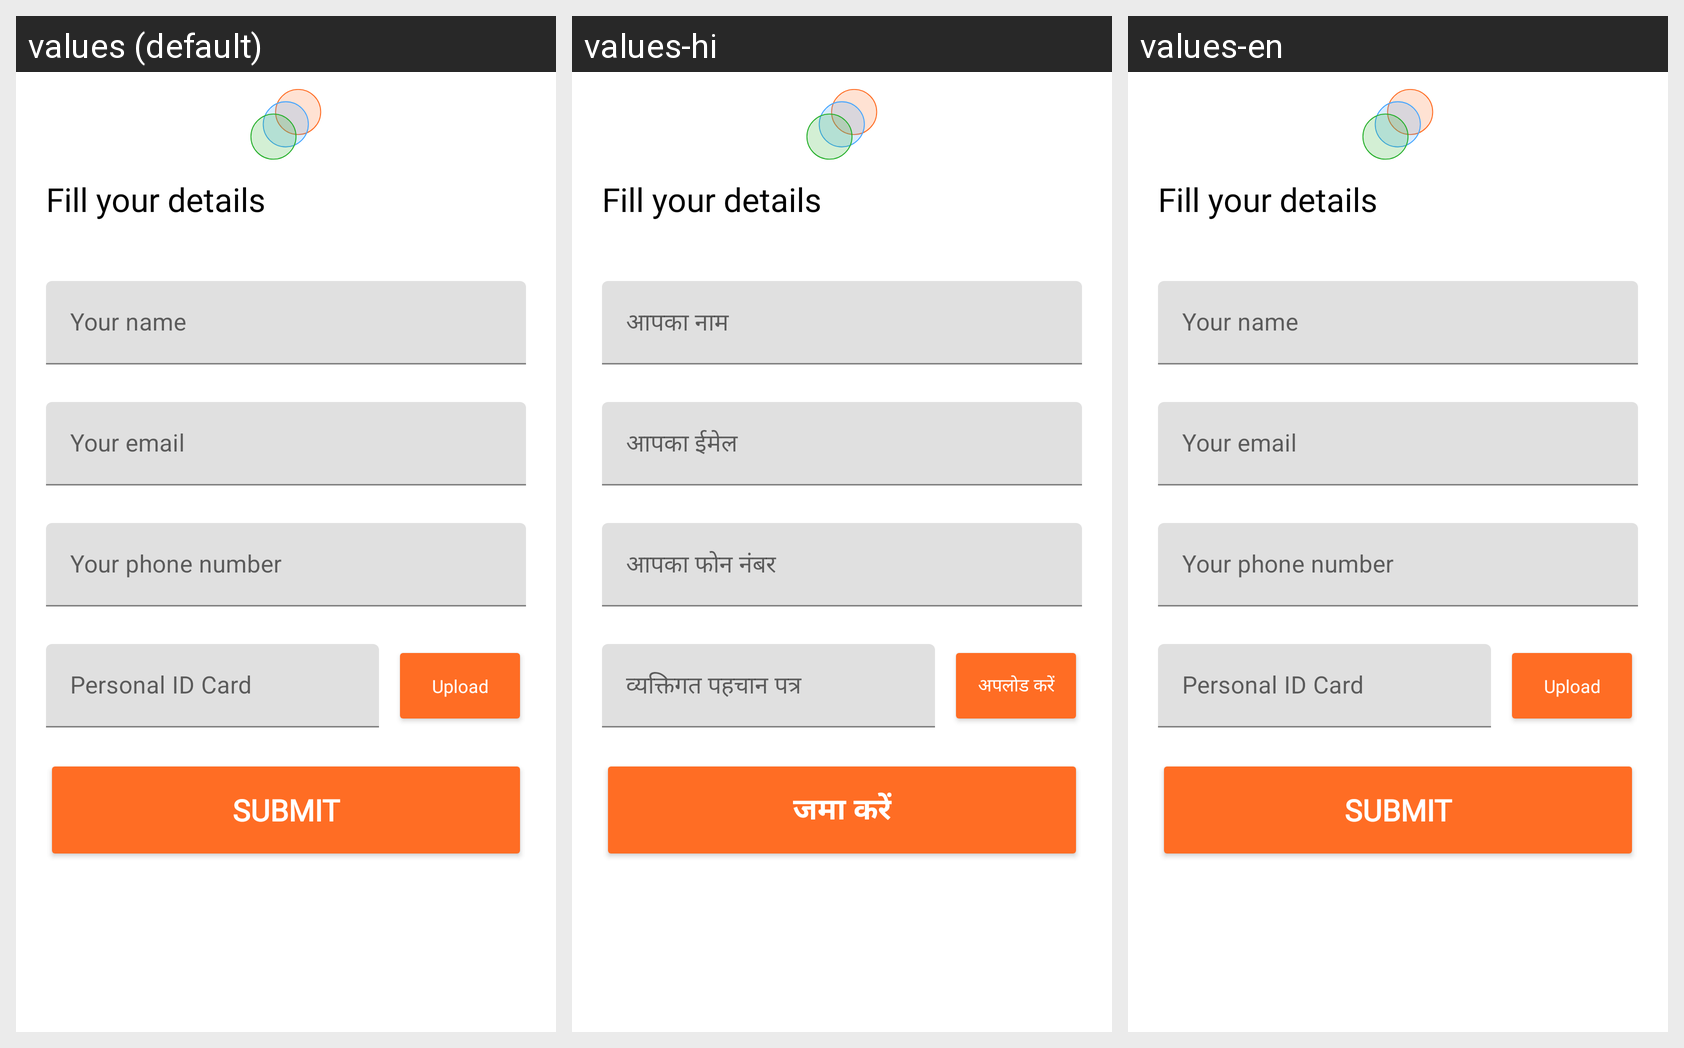

The same Android screen rendered under several of its app's locales, left to right. List the strings drawn on it with the default value and each locale's translation.
Android screen res/layout/fragment_buyer_registration.xml rendered under 3 locales, left to right: values (default), values-hi, values-en. Device: Nexus 5 (rendered at 1080×1920; each locale shown at half size, 540×960, under a caption strip naming it); theme Theme.MyApplication.
Strings drawn on this screen, with the default value and each locale's value (text and hints the layout hard-codes, and strings that could not be matched under every locale, appear in the picture but are not listed):

upload_report
  values: Upload
  values-hi: अपलोड करें
  values-en: Upload

submit
  values: Submit
  values-hi: जमा करें
  values-en: Submit
